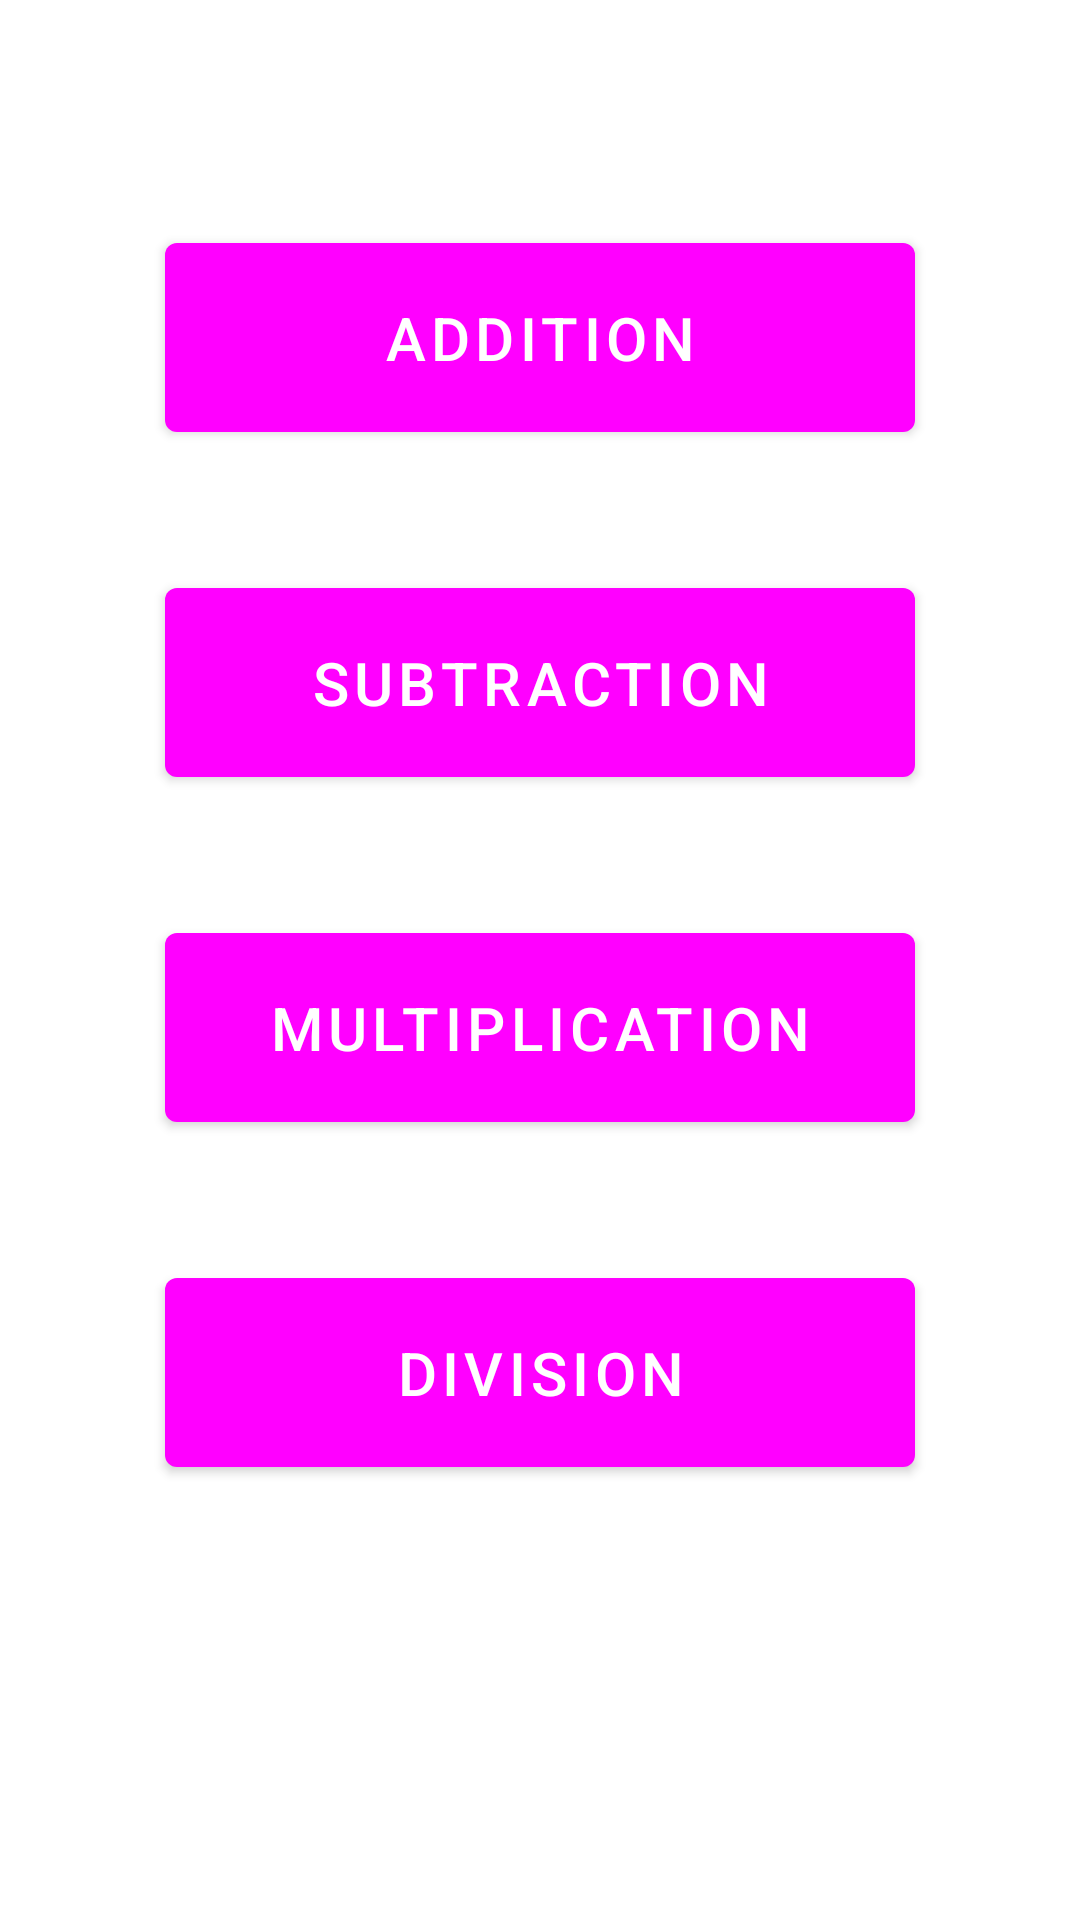

Android layout source for this screen:
<!-- AndroidManifest.xml: activity theme Theme.MathGame -->
<!-- res/layout/activity_main.xml -->
<?xml version="1.0" encoding="utf-8"?>
<LinearLayout xmlns:android="http://schemas.android.com/apk/res/android"
    xmlns:app="http://schemas.android.com/apk/res-auto"
    xmlns:tools="http://schemas.android.com/tools"
    android:layout_width="match_parent"
    android:layout_height="match_parent"
    android:background="@drawable/first"
    android:gravity="center_horizontal"
    android:orientation="vertical"
    tools:context=".MainActivity">


    <Button
        android:id="@+id/buttonAdd"
        android:layout_width="250dp"
        android:layout_height="75dp"
        android:layout_marginTop="75dp"
        android:text="@string/Addition1"
        android:textSize="20sp" />

    <Button
        android:id="@+id/buttonSub"
        android:layout_width="250dp"
        android:layout_height="75dp"
        android:layout_marginTop="40dp"
        android:text="@string/Subtraction"
        android:textSize="20sp" />

    <Button
        android:id="@+id/buttonMulti"
        android:layout_width="250dp"
        android:layout_height="75dp"
        android:layout_marginTop="40dp"
        android:text="@string/Multiplication"
        android:textSize="20sp" />
    <Button
        android:id="@+id/buttonDivide"
        android:layout_width="250dp"
        android:layout_height="75dp"
        android:layout_marginTop="40dp"
        android:text="Division"
        android:textSize="20sp" />


</LinearLayout>
<!-- resources referenced by this layout -->
<resources>
  <string name="Addition1">Addition</string>
  <string name="Multiplication">Multiplication</string>
  <string name="Subtraction">Subtraction</string>
  <style name="Theme.MathGame" parent="Theme.MaterialComponents.DayNight.DarkActionBar">
          
          <item name="colorPrimary">@color/green</item>
          <item name="colorPrimaryVariant">@color/green</item>
          <item name="colorOnPrimary">@color/white</item>
          <item name="statusBarBackground">@color/green</item>
          
          <item name="colorSecondary">@color/teal_200</item>
          <item name="colorSecondaryVariant">@color/teal_700</item>
          <item name="colorOnSecondary">@color/black</item>
          
          <item name="android:statusBarColor" tools:targetApi="21">?attr/colorPrimaryVariant</item>
          
      </style>
  <!-- not gathered from this repository: default colours our renderer supplied (Android Studio template values) -->
  <color name="teal_200">#FF03DAC5</color>
  <color name="teal_700">#FF018786</color>
  <color name="black">#FF000000</color>
  <color name="white">#FFFFFFFF</color>
</resources>
